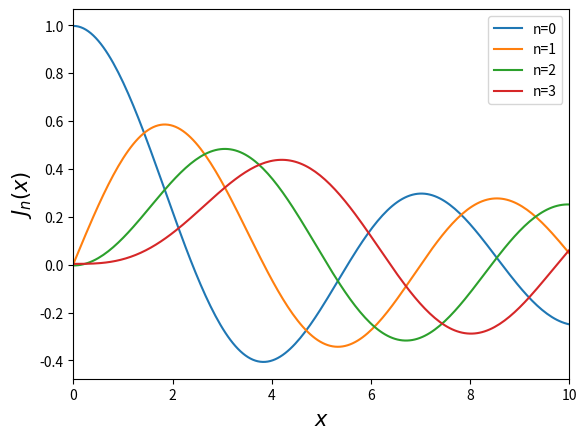

Write the Python code that produced this figure.
import numpy as np
import matplotlib.pyplot as plt

def fun(x, n, t):
    return (1/np.pi)*np.cos(n*t - x*np.sin(t))

def simpson(a, b, fun, n):
    h = (b-a)/n
    result = fun(a) + fun(b)
    for ii in range(1,n):
        if ii%2!=0:
            result += 4*fun(a + ii*h)
        else:
            result += 2*fun(a + ii*h)
    return (h/3)*result

X = np.linspace(0,10,200)
N = [0,1,2,3]

fl = lambda t : fun(x, n, t)
for n in N:
    Y = []
    for x in X:
        Y.append(simpson(0,np.pi,fl,101))
    plt.plot(X, Y, label = f'n={n}')

plt.ylabel(r'$J_n(x)$', size = 15)
plt.xlabel(r'$x$', size = 15)
plt.xlim([0,10])
plt.legend()
plt.show()
